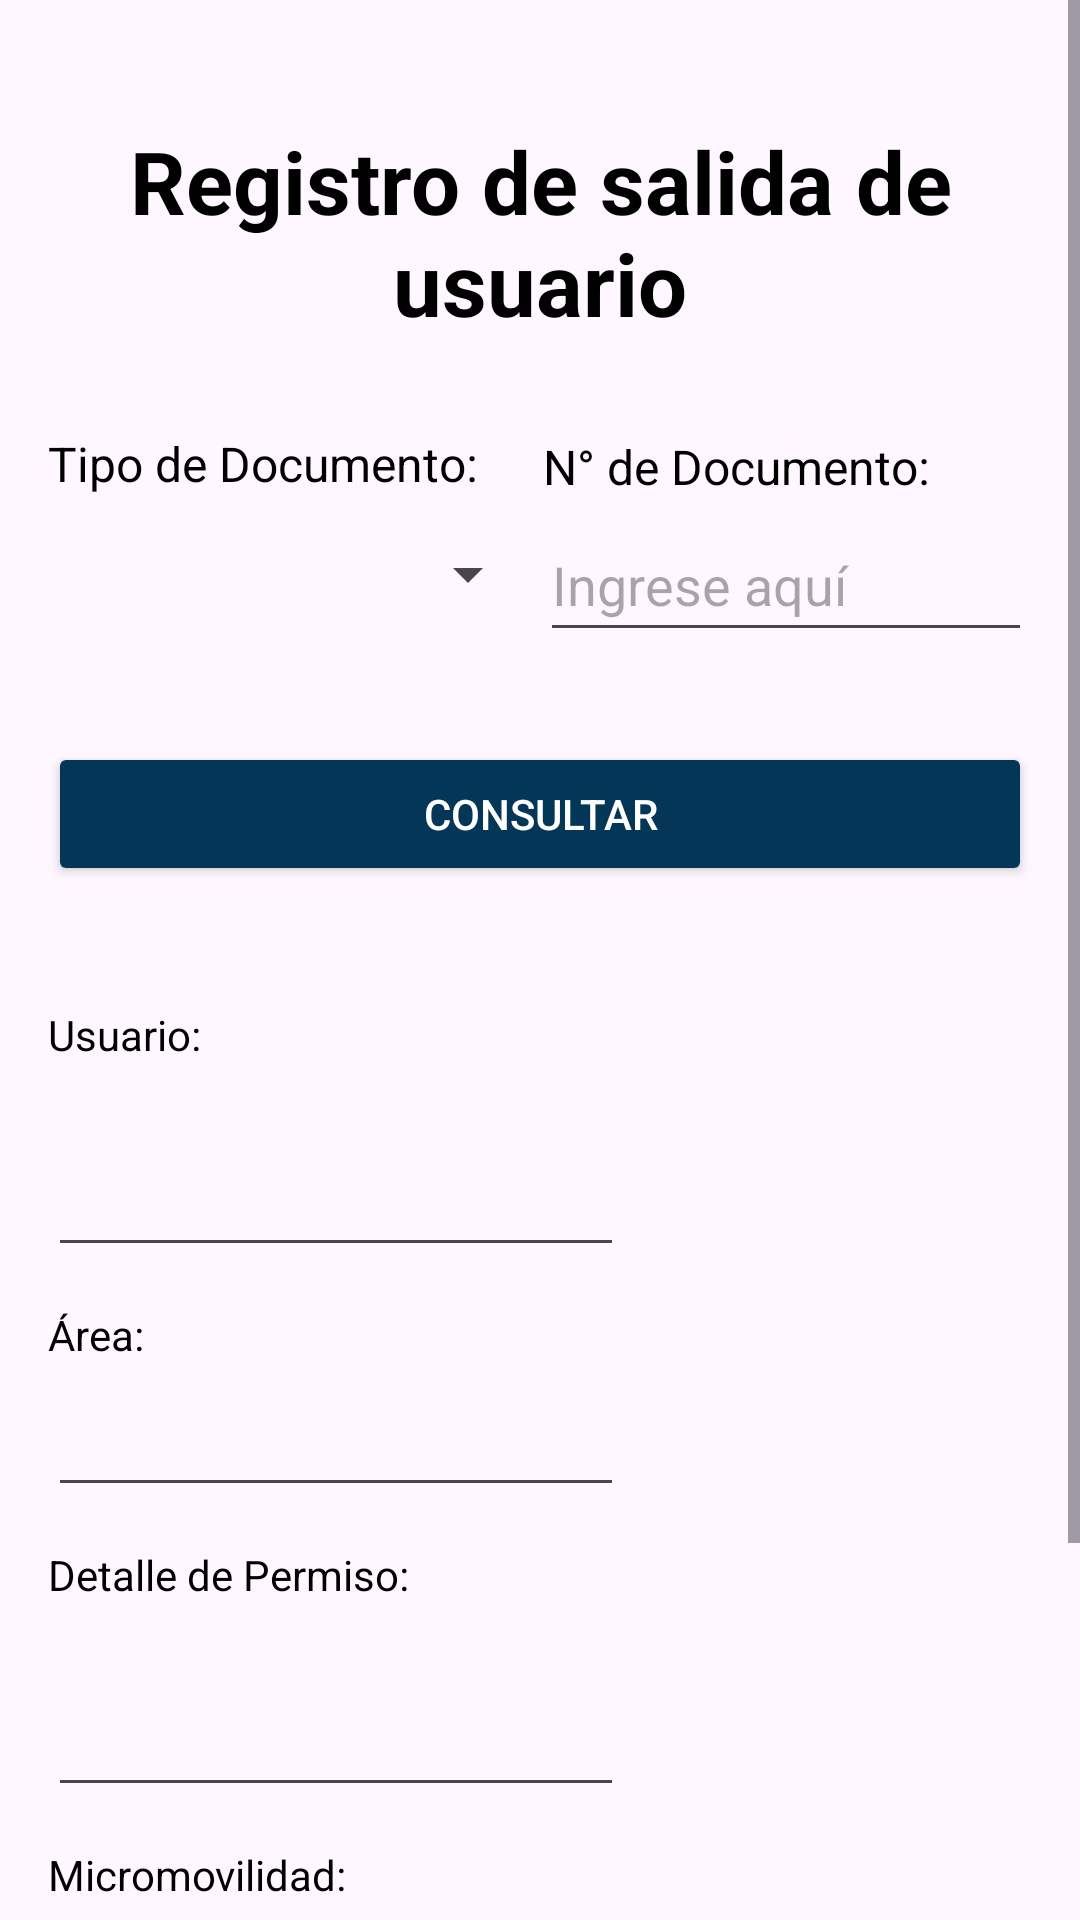

Write the Android layout XML for this screen, with the resource values it uses.
<!-- AndroidManifest.xml: application theme Theme.Proyecto_SHEM -->
<!-- res/layout/activity_registro_permiso_salida.xml -->
<?xml version="1.0" encoding="utf-8"?>
<ScrollView xmlns:android="http://schemas.android.com/apk/res/android"
    android:layout_width="match_parent"
    android:layout_height="match_parent">

    <androidx.appcompat.widget.LinearLayoutCompat
        android:layout_width="match_parent"
        android:layout_height="wrap_content"
        android:orientation="vertical"
        android:padding="16dp">

        
        <TextView
            android:id="@+id/tvTitulo"
            android:layout_width="match_parent"
            android:layout_height="wrap_content"
            android:layout_marginBottom="30dp"
            android:gravity="center"
            android:paddingTop="25dp"
            android:text="Registro de salida de usuario"
            android:textColor="@android:color/black"
            android:textSize="29sp"
            android:textStyle="bold" />

        
        <androidx.appcompat.widget.LinearLayoutCompat
            android:layout_width="match_parent"
            android:layout_height="wrap_content"
            android:orientation="horizontal"
            android:layout_marginBottom="30dp">

            
            <LinearLayout
                android:layout_width="0dp"
                android:layout_height="wrap_content"
                android:layout_weight="1"
                android:orientation="vertical">
                <TextView
                    android:id="@+id/tvTipoDocumento"
                    android:layout_width="wrap_content"
                    android:layout_height="wrap_content"
                    android:text="Tipo de Documento:"
                    android:textSize="16sp"
                    android:textColor="@android:color/black"
                    android:layout_marginBottom="2dp"/>

                
                <Spinner
                    android:id="@+id/spinnerTipoDocumento"
                    android:layout_width="match_parent"
                    android:layout_height="48dp"/>
            </LinearLayout>

            <LinearLayout
                android:layout_width="0dp"
                android:layout_height="wrap_content"
                android:layout_weight="1"
                android:orientation="vertical">

                <TextView
                    android:id="@+id/tvNumeroDocumento"
                    android:layout_width="wrap_content"
                    android:layout_height="wrap_content"
                    android:text="N° de Documento:"
                    android:textSize="16sp"
                    android:textColor="@android:color/black"
                    android:padding="1dp"
                    android:layout_marginBottom="2dp" />

                
                <EditText
                    android:id="@+id/txtNumeroDocumento"
                    android:layout_width="match_parent"
                    android:layout_height="48dp"
                    android:hint="Ingrese aquí"
                    android:inputType="number" />
            </LinearLayout>
        </androidx.appcompat.widget.LinearLayoutCompat>

        
        <Button
            android:id="@+id/btnConsultar"
            android:layout_width="match_parent"
            android:layout_height="wrap_content"
            android:text="CONSULTAR"
            android:textColor="@android:color/white"
            android:backgroundTint="#033657"
            android:layout_marginBottom="40dp" />

        <androidx.appcompat.widget.LinearLayoutCompat
            android:layout_width="match_parent"
            android:layout_height="wrap_content"
            android:orientation="horizontal"
            android:layout_marginBottom="50dp">

            
            <LinearLayout
                android:layout_width="0dp"
                android:layout_height="wrap_content"
                android:layout_weight="1"
                android:orientation="vertical">

                
                <TextView
                    android:id="@+id/tvUsuario"
                    android:layout_width="wrap_content"
                    android:layout_height="wrap_content"
                    android:text="Usuario:"
                    android:textSize="14sp"
                    android:textColor="@android:color/black"
                    android:labelFor="@id/txtUsuario" />

                <EditText
                    android:id="@+id/txtUsuario"
                    android:layout_width="match_parent"
                    android:layout_height="68dp"
                    android:inputType="none"
                    android:focusable="false"
                    android:clickable="false"
                    android:layout_marginBottom="13dp"
                    android:longClickable="false"
                    android:cursorVisible="false"/>

                <TextView
                    android:id="@+id/tvArea"
                    android:layout_width="wrap_content"
                    android:layout_height="wrap_content"
                    android:text="Área:"
                    android:textSize="14sp"
                    android:textColor="@android:color/black"
                    android:labelFor="@id/txtArea"/>

                <EditText
                    android:id="@+id/txtArea"
                    android:layout_width="match_parent"
                    android:layout_height="48dp"
                    android:inputType="none"
                    android:focusable="false"
                    android:clickable="false"
                    android:layout_marginBottom="13dp"
                    android:longClickable="false"
                    android:cursorVisible="false"/>
                <TextView
                    android:id="@+id/tvDetallePermiso"
                    android:layout_width="wrap_content"
                    android:layout_height="wrap_content"
                    android:text="Detalle de Permiso:"
                    android:textSize="14sp"
                    android:textColor="@android:color/black"
                    android:labelFor="@id/txtDetalle"/>

                <EditText
                    android:id="@+id/txtDetalle"
                    android:layout_width="match_parent"
                    android:layout_height="68dp"
                    android:inputType="none"
                    android:focusable="false"
                    android:clickable="false"
                    android:layout_marginBottom="13dp"
                    android:longClickable="false"
                    android:cursorVisible="false"/>

                <TextView
                    android:id="@+id/tvMicromovilidad"
                    android:layout_width="wrap_content"
                    android:layout_height="wrap_content"
                    android:text="Micromovilidad:"
                    android:textSize="14sp"
                    android:textColor="@android:color/black"
                    android:labelFor="@id/txtMicromovilidad"/>

                <EditText
                    android:id="@+id/txtMicromovilidad"
                    android:layout_width="match_parent"
                    android:layout_height="48dp"
                    android:inputType="none"
                    android:focusable="false"
                    android:clickable="false"
                    android:longClickable="false"
                    android:cursorVisible="false"/>
            </LinearLayout>

            
            <ImageView
                android:id="@+id/imgView"
                android:layout_width="120dp"
                android:layout_height="120dp"
                android:layout_gravity="center"
                android:layout_marginStart="16dp"
                android:src="@drawable/ic_launcher_foreground"
                android:contentDescription="Imagen del usuario" />
        </androidx.appcompat.widget.LinearLayoutCompat>

        
        <androidx.appcompat.widget.LinearLayoutCompat
            android:layout_width="match_parent"
            android:layout_height="wrap_content"
            android:orientation="horizontal">

            
            <Button
                android:id="@+id/btnRegistrar"
                android:layout_width="0dp"
                android:layout_height="48dp"
                android:layout_weight="1"
                android:text="REGISTRAR"
                android:textColor="@android:color/white"
                android:backgroundTint="#033657" />

            
            <Button
                android:id="@+id/btnRegresar"
                android:layout_width="0dp"
                android:layout_height="48dp"
                android:layout_weight="1"
                android:text="REGRESAR"
                android:textColor="@android:color/white"
                android:backgroundTint="#033657"
                android:layout_marginStart="16dp" />
        </androidx.appcompat.widget.LinearLayoutCompat>

    </androidx.appcompat.widget.LinearLayoutCompat>
</ScrollView>
<!-- resources referenced by this layout -->
<resources>
  <style name="Theme.Proyecto_SHEM" parent="Base.Theme.Proyecto_SHEM">
          <item name="windowActionBar">false</item>
          <item name="windowNoTitle">true</item>
      </style>
  <style name="Base.Theme.Proyecto_SHEM" parent="Theme.Material3.DayNight.NoActionBar">
          <item name="android:statusBarColor">#033F6B</item> 
          <item name="android:windowLightStatusBar">true</item> 
      </style>
</resources>
